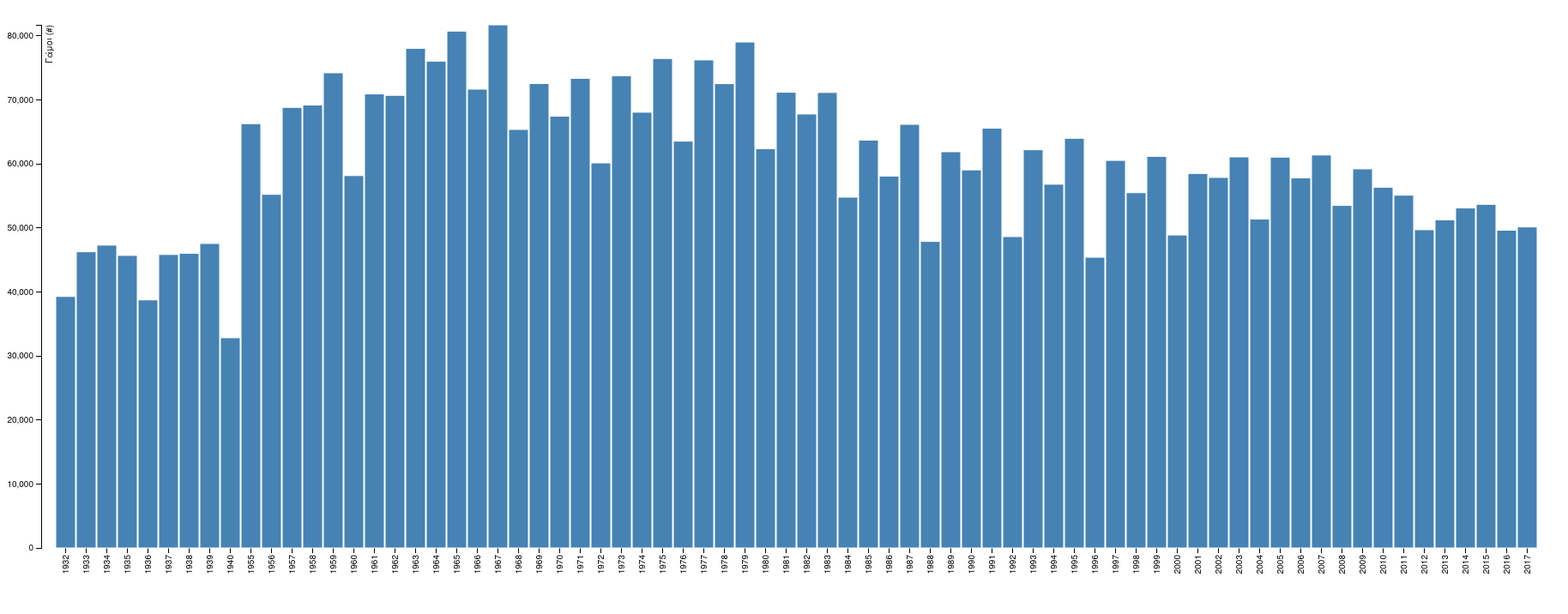
D3 v3 page, settled after 480 driven frames (8 s of simulated time); the page loaded 1 data file(s).


    
    var margin = {top: 20, right: 20, bottom: 70, left: 40},
        width = 1820 - margin.left - margin.right,
        height = 700 - margin.top - margin.bottom;
    
    // Parse the date / time
    var	parseDate = d3.time.format("%Y").parse;
    
    var x = d3.scale.ordinal().rangeRoundBands([0, width], .05);
    
    var y = d3.scale.linear().range([height, 0]);
    
    var xAxis = d3.svg.axis()
        .scale(x)
        .orient("bottom")
        .tickFormat(d3.time.format("%Y"));
    
    var yAxis = d3.svg.axis()
        .scale(y)
        .orient("left")
        .ticks(10);
    
    var svg = d3.select(".first")
        .attr("width", width + margin.left + margin.right)
        .attr("height", height + margin.top + margin.bottom)
      .append("g")
        .attr("transform", 
              "translate(" + margin.left + "," + margin.top + ")");
    
    d3.csv("assets/data/marriages.csv", function(error, data) {
    
        data.forEach(function(d) {
            d.date = parseDate(d.date);
            d.value = +d.value;
        });
        
      x.domain(data.map(function(d) { return d.date; }));
      y.domain([0, d3.max(data, function(d) { return d.value; })]);
    
      svg.append("g")
          .attr("class", "x axis")
          .attr("transform", "translate(0," + height + ")")
          .call(xAxis)
        .selectAll("text")
          .style("text-anchor", "end")
          .attr("dx", "-.8em")
          .attr("dy", "-.55em")
          .attr("transform", "rotate(-90)" );
    
      svg.append("g")
          .attr("class", "y axis")
          .call(yAxis)
        .append("text")
          .attr("transform", "rotate(-90)")
          .attr("y", 6)
          .attr("dy", ".71em")
          .style("text-anchor", "end")
          .text("Γάμοι (#)");
    
      svg.selectAll("bar")
          .data(data)
        .enter().append("rect")
          .style("fill", "steelblue")
          .attr("x", function(d) { return x(d.date); })
          .attr("width", x.rangeBand())
          .attr("y", function(d) { return y(d.value); })
          .attr("height", function(d) { return height - y(d.value); });
    
    });
    
    

### data: assets/data/marriages.csv
date, value, Γάμοι - Επί 1.000 κατοίκων
1932, 39283, 6
1933, 46263, 6.98
1934, 47301, 7.03
1935, 45690, 6.68
1936, 38750, 5.59
1937, 45833, 6.52
1938, 46027, 6.46
1939, 47559, 6.59
1940, 32830, 4.49
1955, 66274, 8.32
1956, 55233, 6.88
1957, 68818, 8.5
1958, 69178, 8.46
1959, 74213, 8.99
1960, 58165, 6.98
1961, 70914, 8.44
1962, 70695, 8.37
1963, 78038, 9.2
1964, 76042, 8.94
1965, 80728, 9.44
1966, 71666, 8.32
1967, 81706, 9.37
1968, 65371, 7.48
1969, 72544, 8.27
1970, 67439, 7.67
1971, 73350, 8.31
1972, 60144, 6.77
1973, 73762, 8.26
1974, 68059, 7.59
1975, 76452, 8.45
1976, 63540, 6.93
1977, 76228, 8.19
1978, 72523, 7.69
1979, 79023, 8.28
1980, 62352, 6.47
1981, 71178, 7.32
1982, 67784, 6.92
1983, 71143, 7.23
1984, 54793, 5.54
1985, 63709, 6.41
1986, 58091, 5.83
1987, 66166, 6.62
1988, 47873, 4.77
1989, 61884, 6.13
1990, 59052, 5.81
1991, 65568, 6.39
1992, 48631, 4.69
1993, 62195, 5.94
1994, 56813, 5.38
1995, 63987, 6.02
1996, 45408, 4.24
1997, 60535, 5.62
1998, 55489, 5.12
1999, 61165, 5.62
2000, 48880, 4.48
2001, 58491, 5.34
2002, 57872, 5.27
2003, 61081, 5.54
2004, 51377, 4.64
2005, 61043, 5.5
... 12 more rows